Image classification data set "DATASETS_ORGANIZED" (louieesss/Capstone on GitHub). Class labels (3): not pollinated, pollinated, pollinating.

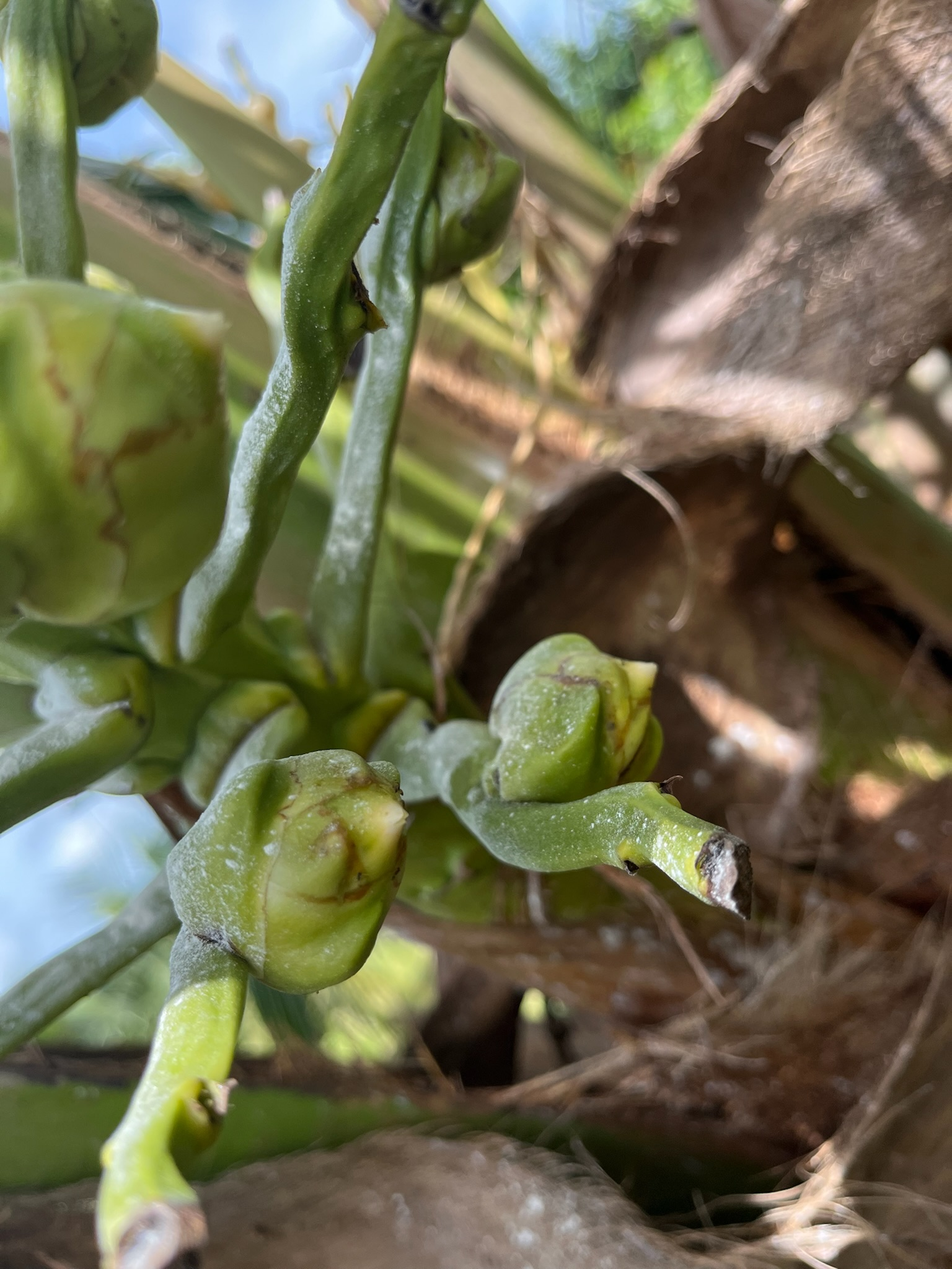
Label: pollinating

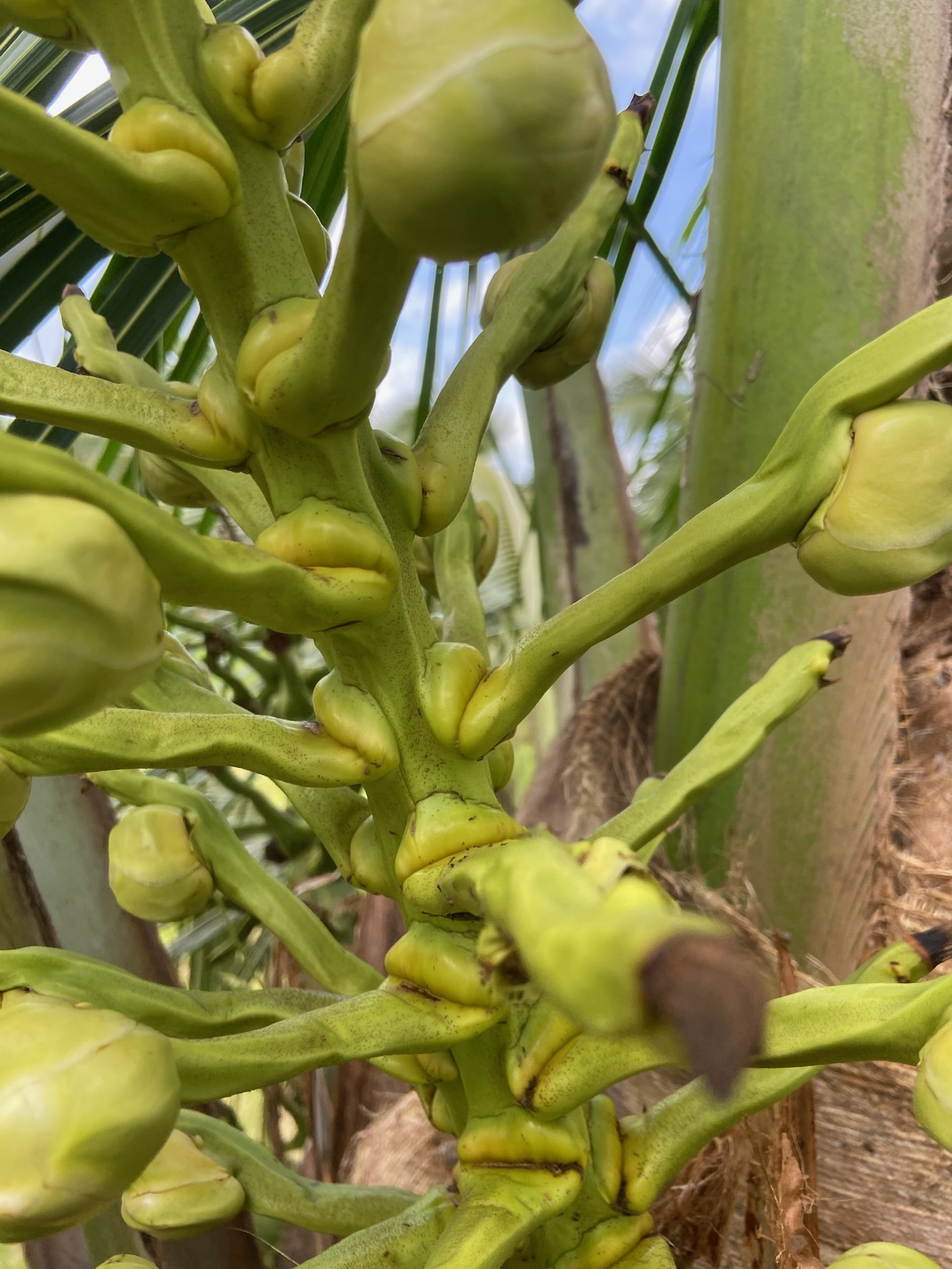
Label: not pollinated

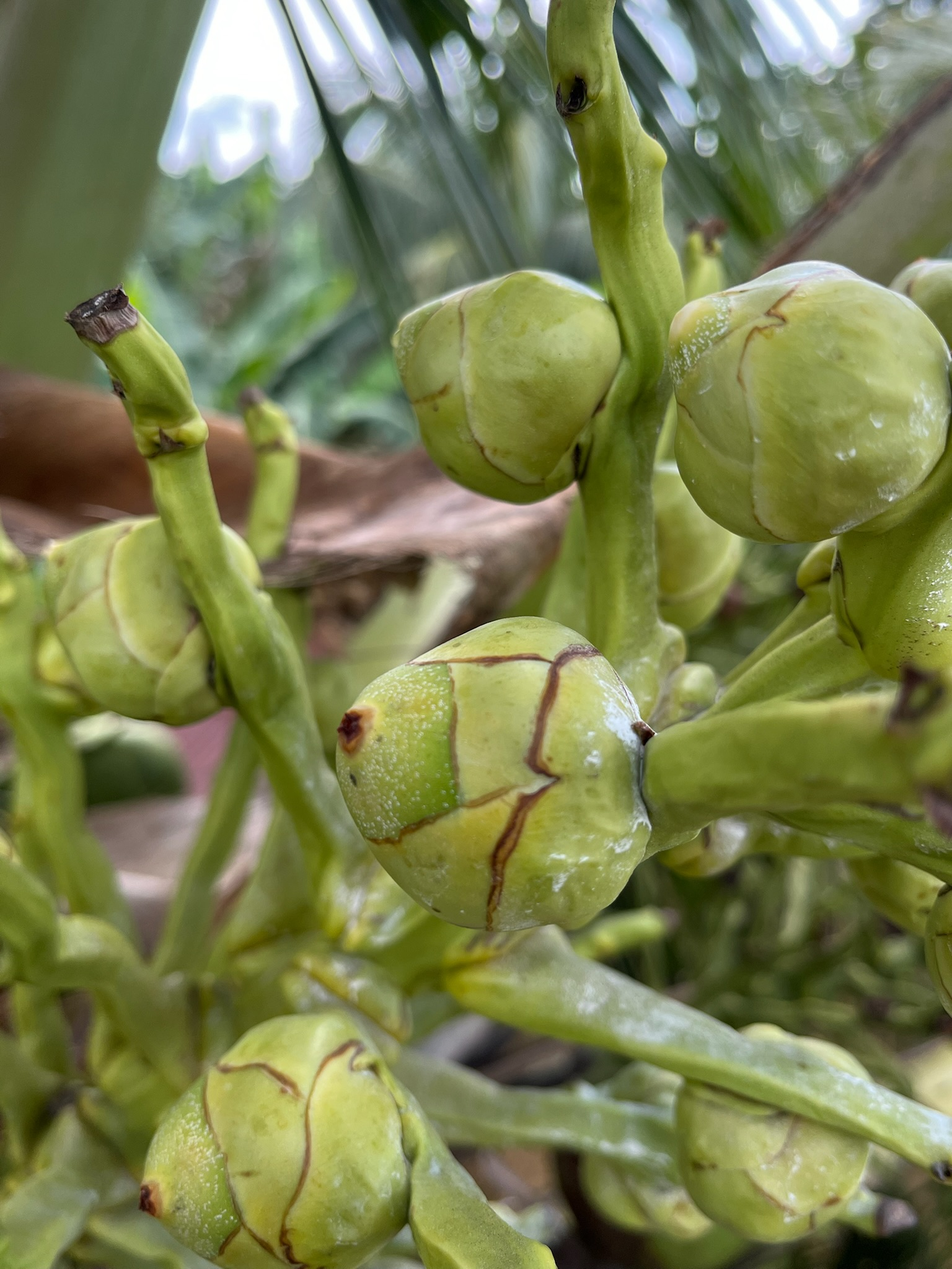
Label: pollinated

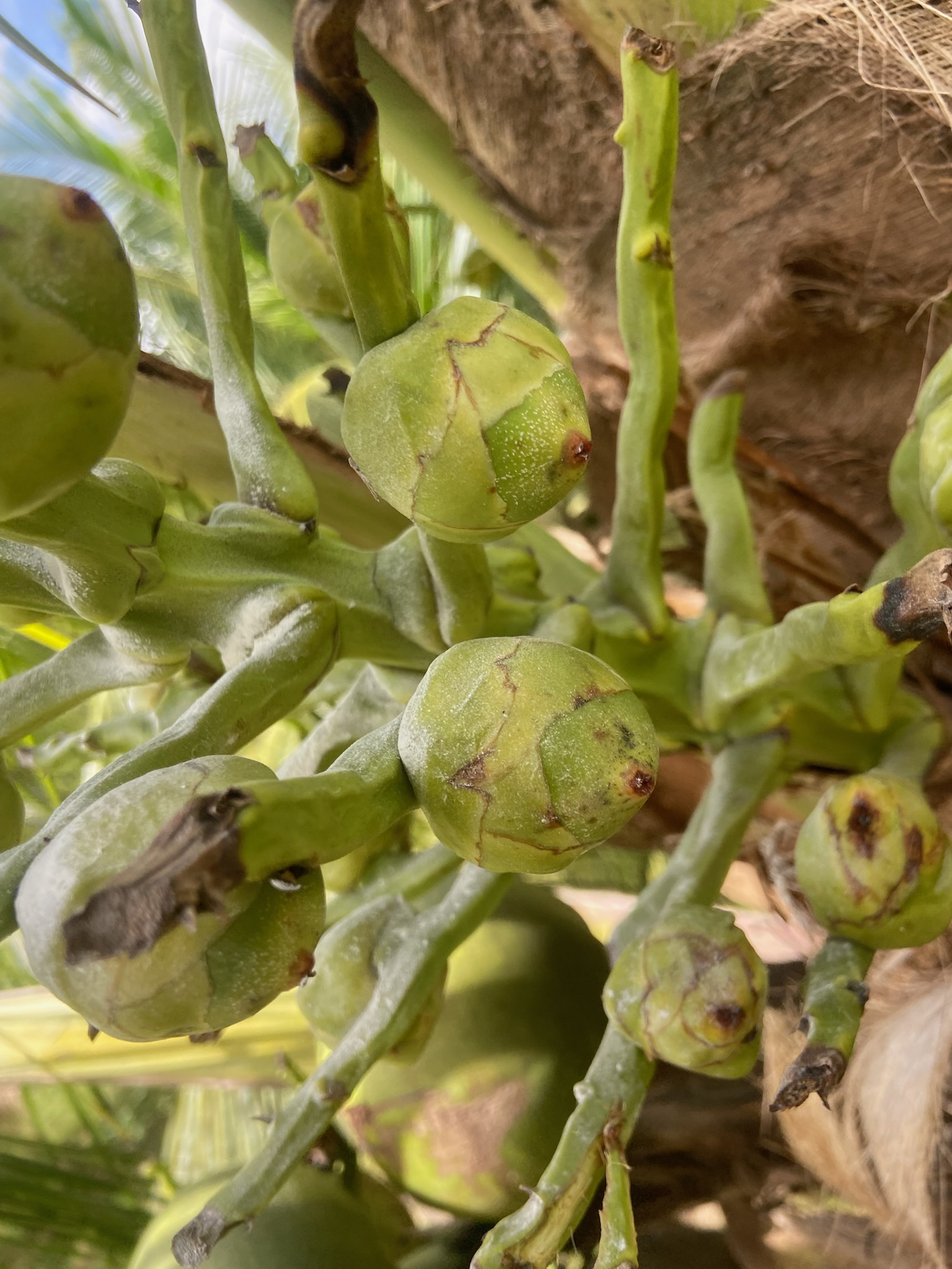
Label: not pollinated

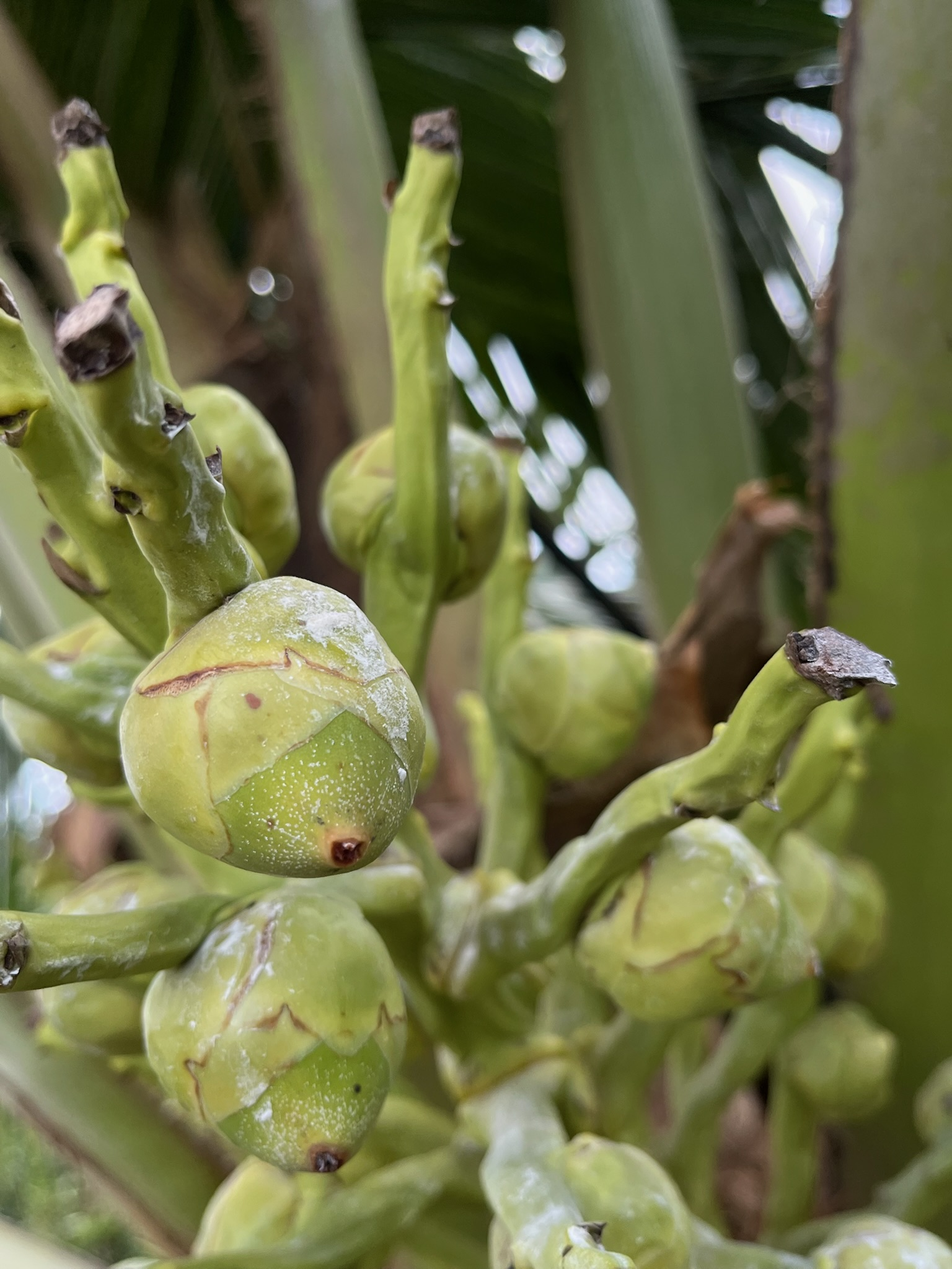
Label: pollinated

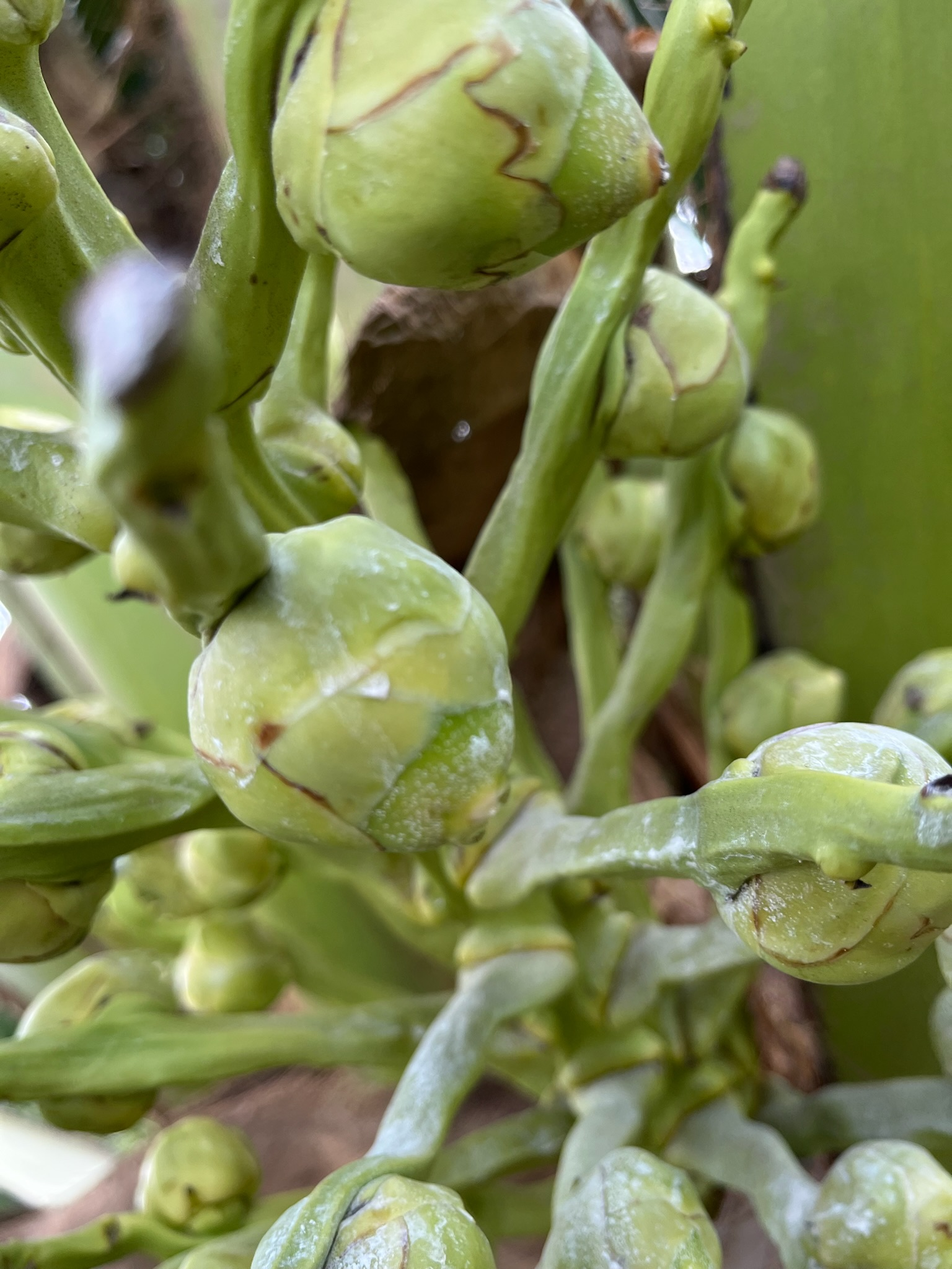
Label: pollinating
